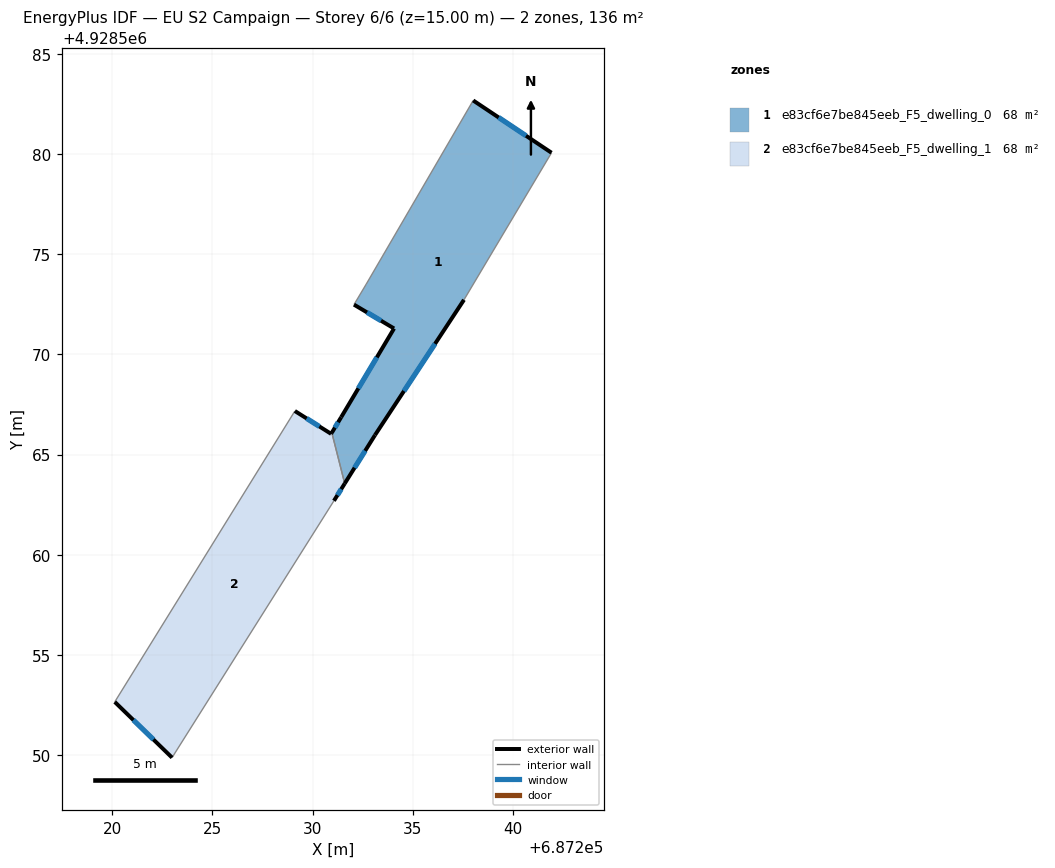
=== STOREY PLAN SPEC (per zone: floor XY polygon, exterior-wall plan segments, windows/doors) ===
zone 1: e83cf6e7be845eeb_F5_dwelling_0  (67.8 m²)
  floor: (687233.12, 4928565.97) (687237.56, 4928572.72) (687241.93, 4928580.07) (687238.02, 4928582.67) (687232.68, 4928573.50) (687232.07, 4928572.49) (687234.07, 4928571.29) (687231.43, 4928566.87) (687230.96, 4928566.09) (687231.61, 4928563.56)
  exterior wall: (687238.02, 4928582.67) – (687241.93, 4928580.07)  [4.7 m]
    window: (687239.29, 4928581.83) – (687240.66, 4928580.91)  [1.7 m²]
  exterior wall: (687237.56, 4928572.72) – (687233.12, 4928565.97)  [8.1 m]
    window: (687236.12, 4928570.53) – (687234.56, 4928568.17)  [3.0 m²]
  exterior wall: (687233.12, 4928565.97) – (687231.61, 4928563.56)  [2.9 m]
    window: (687232.63, 4928565.19) – (687232.10, 4928564.34)  [1.0 m²]
  exterior wall: (687230.96, 4928566.09) – (687231.43, 4928566.87)  [0.9 m]
    window: (687231.12, 4928566.34) – (687231.28, 4928566.61)  [0.3 m²]
  exterior wall: (687231.43, 4928566.87) – (687234.07, 4928571.29)  [5.2 m]
    window: (687232.29, 4928568.31) – (687233.21, 4928569.85)  [1.9 m²]
  exterior wall: (687234.07, 4928571.29) – (687232.07, 4928572.49)  [2.3 m]
    window: (687233.42, 4928571.68) – (687232.72, 4928572.10)  [0.9 m²]
  interior walls: 4
zone 2: e83cf6e7be845eeb_F5_dwelling_1  (67.8 m²)
  floor: (687222.99, 4928549.88) (687231.07, 4928562.70) (687231.61, 4928563.56) (687230.96, 4928566.09) (687230.93, 4928566.04) (687229.12, 4928567.17) (687220.13, 4928552.66)
  exterior wall: (687222.99, 4928549.88) – (687220.13, 4928552.66)  [4.0 m]
    window: (687222.06, 4928550.78) – (687221.06, 4928551.75)  [1.5 m²]
  exterior wall: (687229.12, 4928567.17) – (687230.93, 4928566.04)  [2.1 m]
    window: (687229.71, 4928566.80) – (687230.34, 4928566.41)  [0.8 m²]
  exterior wall: (687230.93, 4928566.04) – (687230.96, 4928566.09)  [0.1 m]
  exterior wall: (687231.61, 4928563.56) – (687231.07, 4928562.70)  [1.0 m]
    window: (687231.43, 4928563.28) – (687231.24, 4928562.98)  [0.4 m²]
  interior walls: 3

=== DERIVED (storey summary) ===
Building: EU S2 Campaign
Storey: 6 of 6  (floor level z = 15.00 m)
Storey gross floor area: 135.6 m²
Zones on this storey: 2
  - e83cf6e7be845eeb_F5_dwelling_0: floor 67.8 m²; exterior wall 24.0 m (72.1 m²); 6 window(s) 8.8 m²; WWR 12.2%
  - e83cf6e7be845eeb_F5_dwelling_1: floor 67.8 m²; exterior wall 7.2 m (21.6 m²); 3 window(s) 2.6 m²; WWR 12.1%
Zone adjacency (shared interzone walls):
  - e83cf6e7be845eeb_F5_dwelling_0 ↔ e83cf6e7be845eeb_F5_dwelling_1